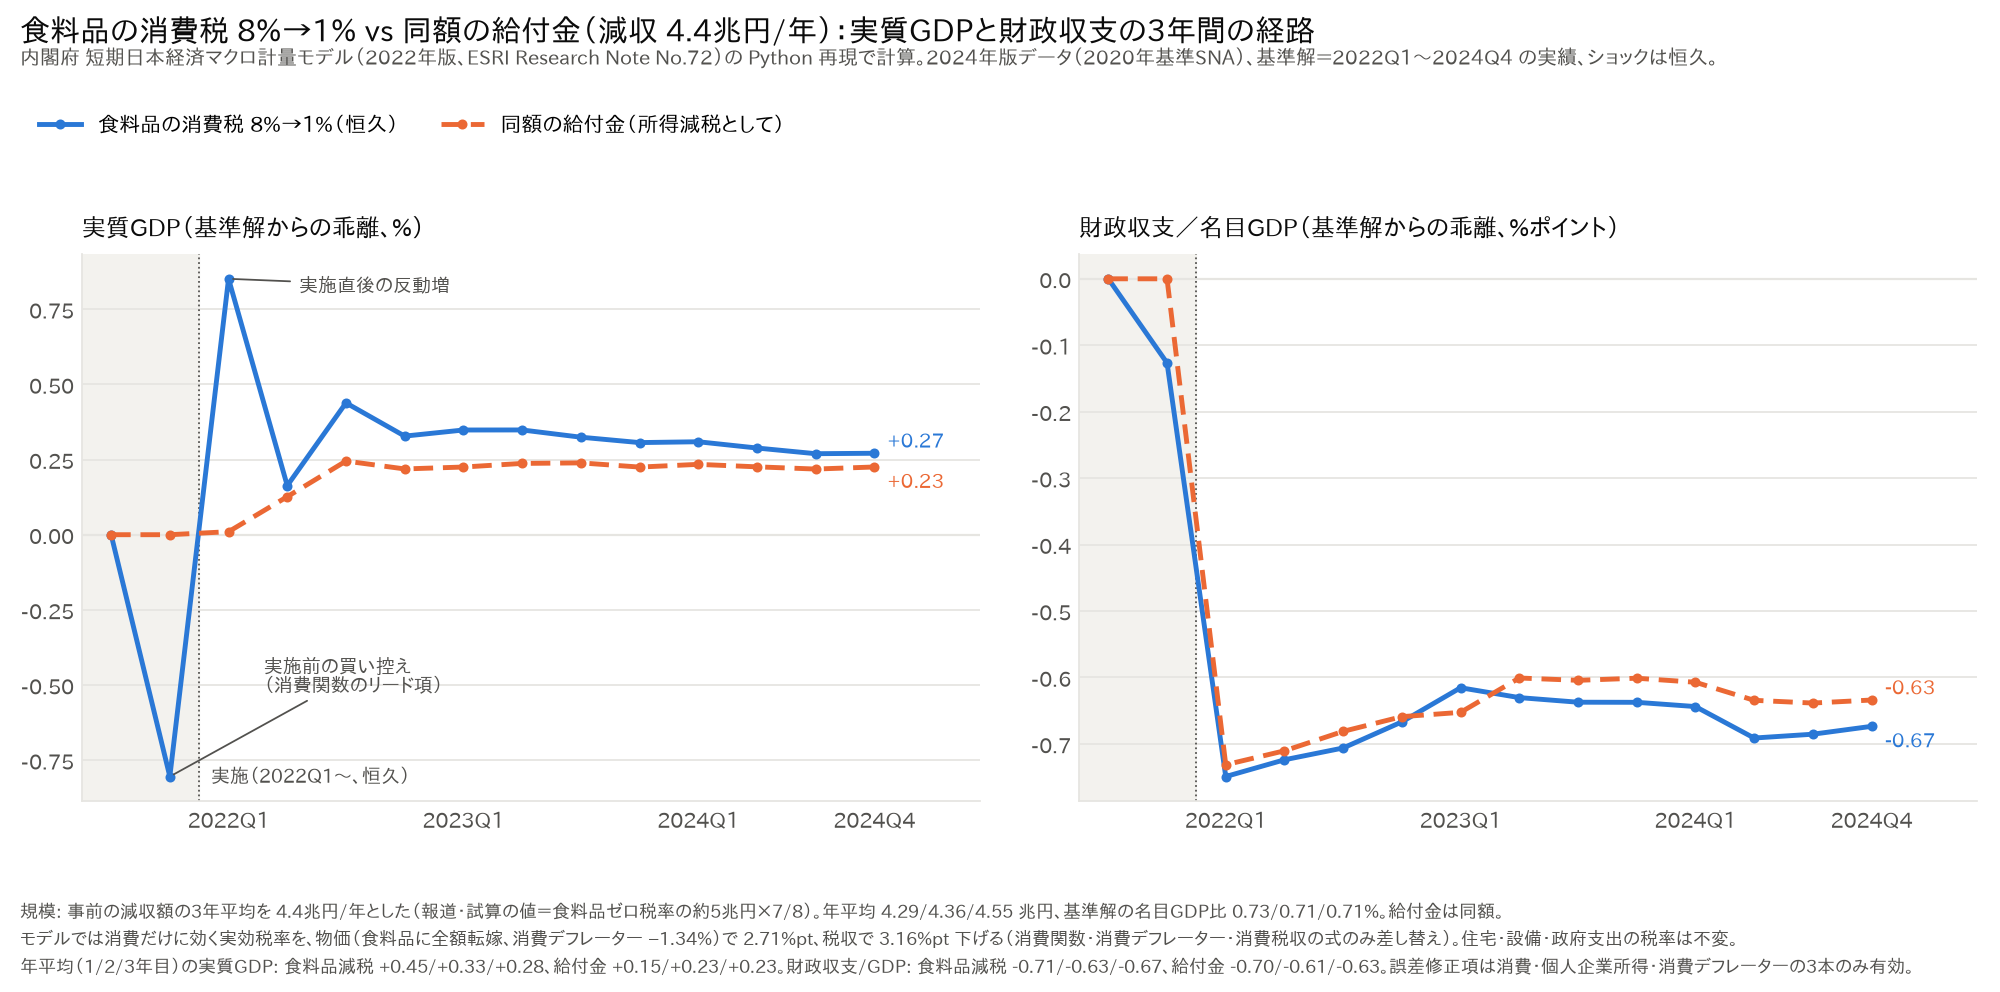

Values plotted in this chart, from the file beside it:
, food, food, food, food, benefit, benefit, benefit, benefit, scale, scale, scale
, GDP, BGV, CP, PCP, GDP, BGV, CP, PCP, loss_bn, target_bn, loss_pct_gdp
2021Q3, 0.00000000, 0.00000000, 0.00000000, 0.00000000, 0.00000000, 0.00000000, 0.00000000, 0.00000000, 0.00000000, , 0.00000000
2021Q4, -0.8044, -0.1266, -1.947, 0.00004741, 0.00000000, 0.00000000, 0.00000000, 0.00000000, 0.00000000, , 0.00000000
2022Q1, 0.8512, -0.7492, 1.566, -1.349, 0.009972, -0.7314, 0.00002639, -0.00002719, 4246, 4400, 0.7331
2022Q2, 0.1632, -0.7239, 0.8917, -1.355, 0.1265, -0.7104, 0.2876, -0.0002548, 4263, 4400, 0.7312
2022Q3, 0.4384, -0.7062, 1.399, -1.356, 0.2449, -0.6812, 0.6601, 0.0003154, 4285, 4400, 0.7362
2022Q4, 0.3279, -0.6669, 1.306, -1.348, 0.2187, -0.659, 0.7102, 0.00394, 4354, 4400, 0.7329
2023Q1, 0.3482, -0.6155, 1.324, -1.327, 0.2251, -0.6526, 0.7334, 0.01162, 4506, 4400, 0.7434
2023Q2, 0.3484, -0.6303, 1.344, -1.306, 0.2371, -0.6009, 0.7741, 0.02311, 4303, 4400, 0.6968
2023Q3, 0.3243, -0.6373, 1.331, -1.283, 0.2389, -0.6043, 0.8155, 0.03697, 4333, 4400, 0.7009
2023Q4, 0.3064, -0.6374, 1.342, -1.261, 0.225, -0.6012, 0.828, 0.05172, 4314, 4400, 0.6907
2024Q1, 0.3092, -0.6438, 1.337, -1.238, 0.234, -0.6073, 0.8501, 0.06691, 4331, 4400, 0.6963
2024Q2, 0.2883, -0.6912, 1.349, -1.216, 0.2257, -0.6344, 0.877, 0.08256, 4565, 4400, 0.7204
2024Q3, 0.2694, -0.6854, 1.35, -1.193, 0.2184, -0.6386, 0.8975, 0.09856, 4645, 4400, 0.7233
2024Q4, 0.2709, -0.6736, 1.356, -1.171, 0.2252, -0.634, 0.9239, 0.1147, 4655, 4400, 0.7167
